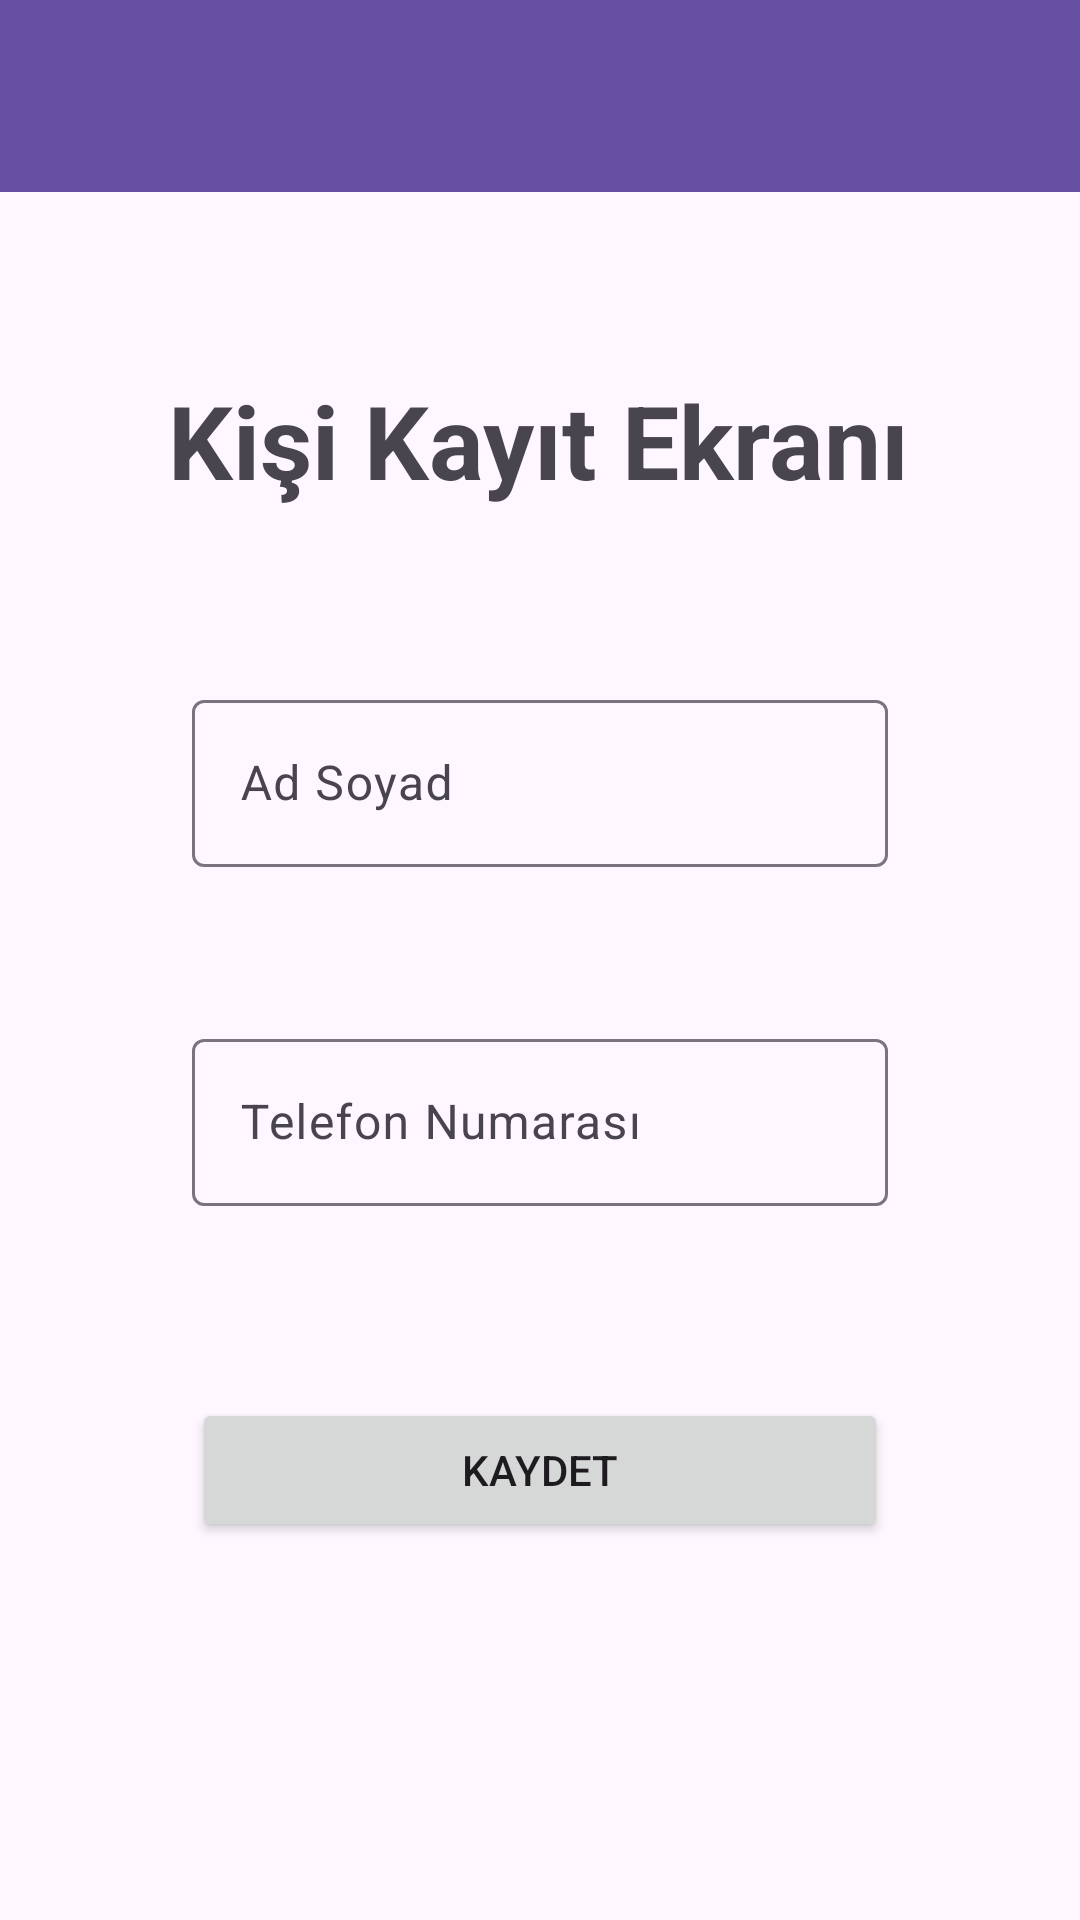

This screen was rendered from an Android layout file. Write that file and the resources it references.
<!-- AndroidManifest.xml: application theme Theme.ContactsApplicationv1 -->
<!-- res/layout/fragment_kisi_kayit.xml -->
<?xml version="1.0" encoding="utf-8"?>
<layout xmlns:android="http://schemas.android.com/apk/res/android"
    xmlns:app="http://schemas.android.com/apk/res-auto"
    xmlns:tools="http://schemas.android.com/tools">

    <data>
    <variable
        name="KisiKayitToolbarBaslik"
        type="String" />
        <variable
            name="kisiKayitFragment"
            type="com.example.contactsapplicationv1.ui.fragment.KisiKayitFragment" />
    </data>

    <androidx.constraintlayout.widget.ConstraintLayout
        android:layout_width="match_parent"
        android:layout_height="match_parent"
        tools:context=".ui.fragment.KisiKayitFragment">

        <androidx.appcompat.widget.Toolbar
            android:id="@+id/toolbarKisiKayit"
            app:title="@{KisiKayitToolbarBaslik}"
            android:layout_width="0dp"
            android:layout_height="wrap_content"
            android:background="?attr/colorPrimary"
            android:minHeight="?attr/actionBarSize"
            android:theme="?attr/actionBarTheme"
            app:layout_constraintEnd_toEndOf="parent"
            app:layout_constraintHorizontal_bias="0.5"
            app:layout_constraintStart_toStartOf="parent"
            app:layout_constraintTop_toTopOf="parent" />

        <com.google.android.material.textfield.TextInputLayout
            android:id="@+id/textInputLayout"
            android:layout_width="0dp"
            android:layout_height="wrap_content"
            android:layout_marginStart="64dp"
            android:layout_marginTop="164dp"
            android:layout_marginEnd="64dp"
            app:layout_constraintEnd_toEndOf="parent"
            app:layout_constraintHorizontal_bias="0.0"
            app:layout_constraintStart_toStartOf="parent"
            app:layout_constraintTop_toBottomOf="@+id/toolbarKisiKayit">

            <com.google.android.material.textfield.TextInputEditText
                android:id="@+id/editTextKisiAd"
                android:layout_width="match_parent"
                android:layout_height="wrap_content"
                android:hint="Ad Soyad" />
        </com.google.android.material.textfield.TextInputLayout>

        <com.google.android.material.textfield.TextInputLayout
            android:id="@+id/textInputLayout2"
            android:layout_width="0dp"
            android:layout_height="wrap_content"
            android:layout_marginStart="64dp"
            android:layout_marginTop="52dp"
            android:layout_marginEnd="64dp"
            app:layout_constraintEnd_toEndOf="parent"
            app:layout_constraintHorizontal_bias="0.0"
            app:layout_constraintStart_toStartOf="parent"
            app:layout_constraintTop_toBottomOf="@+id/textInputLayout">

            <com.google.android.material.textfield.TextInputEditText
                android:id="@+id/editTextKisiTel"
                android:layout_width="match_parent"
                android:layout_height="wrap_content"
                android:hint="Telefon Numarası" />
        </com.google.android.material.textfield.TextInputLayout>

        <Button
            android:id="@+id/buttonKaydet"
            android:layout_width="0dp"
            android:layout_height="wrap_content"
            android:layout_marginStart="64dp"
            android:layout_marginTop="64dp"
            android:layout_marginEnd="64dp"
            android:text="Kaydet"
            android:onClick="@{()->kisiKayitFragment.buttonKaydet(editTextKisiAd.getText().toString(),editTextKisiTel.getText().toString())}"
            app:layout_constraintEnd_toEndOf="parent"
            app:layout_constraintHorizontal_bias="0.0"
            app:layout_constraintStart_toStartOf="parent"
            app:layout_constraintTop_toBottomOf="@+id/textInputLayout2" />

        <TextView
            android:id="@+id/textView"
            android:layout_width="wrap_content"
            android:layout_height="wrap_content"
            android:layout_marginTop="60dp"
            android:text="Kişi Kayıt Ekranı"
            android:textSize="34sp"
            android:textStyle="bold"
            app:layout_constraintEnd_toEndOf="parent"
            app:layout_constraintHorizontal_bias="0.496"
            app:layout_constraintStart_toStartOf="parent"
            app:layout_constraintTop_toBottomOf="@+id/toolbarKisiKayit" />

    </androidx.constraintlayout.widget.ConstraintLayout>
</layout>
<!-- resources referenced by this layout -->
<resources>
  <style name="Theme.ContactsApplicationv1" parent="Base.Theme.ContactsApplicationv1" />
  <style name="Base.Theme.ContactsApplicationv1" parent="Theme.Material3.DayNight.NoActionBar">
          
          
      </style>
</resources>
